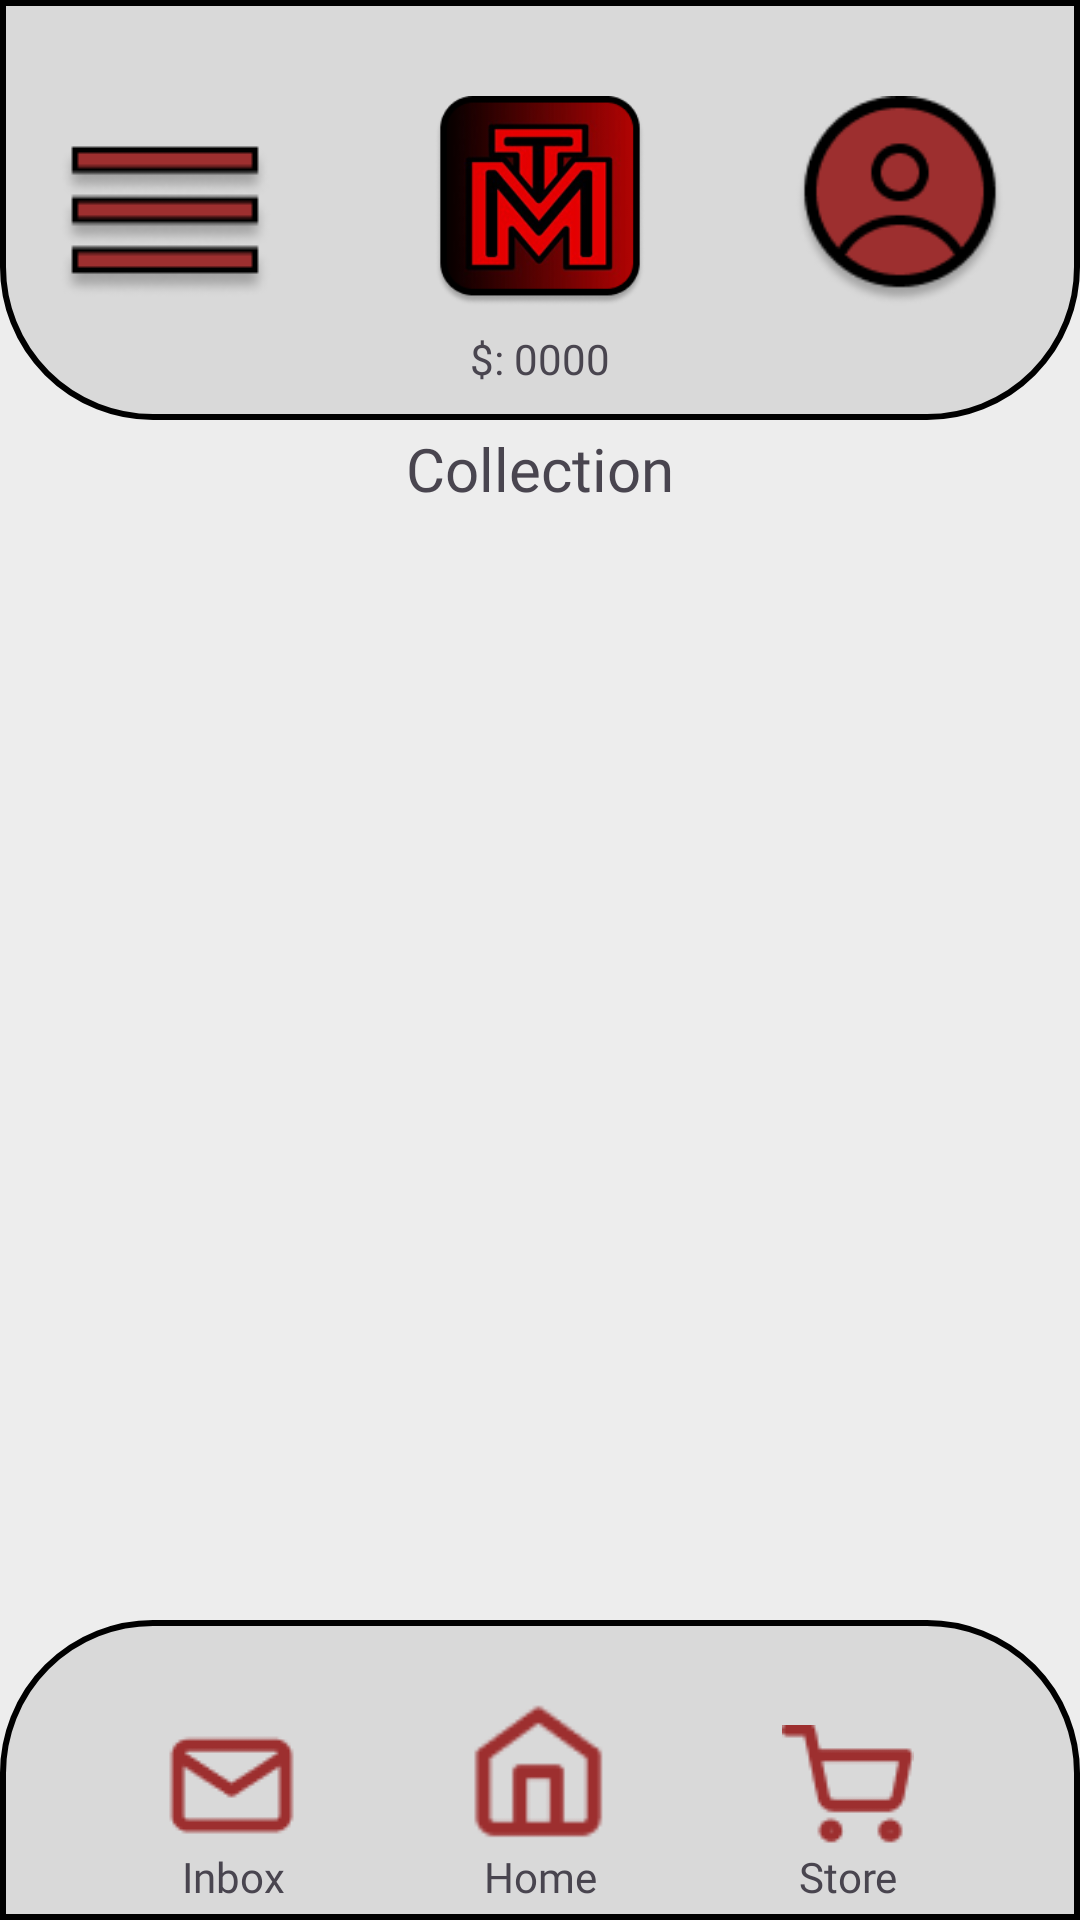

This screen was rendered from an Android layout file. Write that file and the resources it references.
<!-- AndroidManifest.xml: application theme Theme.MonsTiers -->
<!-- res/layout/activity_card_collection.xml -->
<?xml version="1.0" encoding="utf-8"?>
<androidx.constraintlayout.widget.ConstraintLayout xmlns:android="http://schemas.android.com/apk/res/android"
    xmlns:app="http://schemas.android.com/apk/res-auto"
    xmlns:tools="http://schemas.android.com/tools"
    android:id="@+id/main"
    android:layout_width="match_parent"
    android:layout_height="match_parent"
    android:background="#EDEDED"
    android:backgroundTint="#EDEDED"
    tools:context=".card_collection_activity">

    <ImageView
        android:id="@+id/imageView5"
        android:layout_width="0dp"
        android:layout_height="140dp"
        app:layout_constraintEnd_toEndOf="parent"
        app:layout_constraintHorizontal_bias="0.0"
        app:layout_constraintStart_toStartOf="parent"
        app:layout_constraintTop_toTopOf="parent"
        app:srcCompat="@drawable/ui_background_top" />

    <ImageView
        android:id="@+id/imageViewLogo"
        android:layout_width="70dp"
        android:layout_height="70dp"
        android:layout_marginTop="32dp"
        app:layout_constraintEnd_toEndOf="parent"
        app:layout_constraintStart_toStartOf="parent"
        app:layout_constraintTop_toTopOf="parent"
        app:srcCompat="@drawable/mticon_1" />

    <TextView
        android:id="@+id/textViewPlayerMoney"
        android:layout_width="wrap_content"
        android:layout_height="wrap_content"
        android:layout_marginTop="8dp"
        android:fontFamily="@font/audiowide_regular"
        android:text="$: 0000"
        app:layout_constraintEnd_toEndOf="parent"
        app:layout_constraintStart_toStartOf="parent"
        app:layout_constraintTop_toBottomOf="@+id/imageViewLogo" />

    <ImageView
        android:id="@+id/imageViewProfilePicButton"
        android:layout_width="70dp"
        android:layout_height="70dp"
        android:layout_marginStart="50dp"
        android:layout_marginTop="32dp"
        app:layout_constraintStart_toEndOf="@+id/imageViewLogo"
        app:layout_constraintTop_toTopOf="parent"
        app:srcCompat="@drawable/profile_avatar" />

    <ImageView
        android:id="@+id/imageViewHamburger"
        android:layout_width="wrap_content"
        android:layout_height="wrap_content"
        android:layout_marginTop="30dp"
        android:layout_marginEnd="50dp"
        app:layout_constraintEnd_toStartOf="@+id/imageViewLogo"
        app:layout_constraintTop_toTopOf="parent"
        app:srcCompat="@drawable/hamburger_menu" />

    <ImageView
        android:id="@+id/imageView10"
        android:layout_width="0dp"
        android:layout_height="100dp"
        app:layout_constraintBottom_toBottomOf="parent"
        app:layout_constraintEnd_toEndOf="parent"
        app:layout_constraintHorizontal_bias="0.0"
        app:layout_constraintStart_toStartOf="parent"
        app:srcCompat="@drawable/ui_background_bottom" />

    <ImageView
        android:id="@+id/imageViewHomeButton"
        android:layout_width="50dp"
        android:layout_height="50dp"
        android:layout_marginBottom="24dp"
        app:layout_constraintBottom_toBottomOf="parent"
        app:layout_constraintEnd_toEndOf="parent"
        app:layout_constraintStart_toStartOf="parent"
        app:srcCompat="@drawable/home_icon" />

    <ImageView
        android:id="@+id/imageViewInboxButton"
        android:layout_width="wrap_content"
        android:layout_height="wrap_content"
        android:layout_marginBottom="24dp"
        app:layout_constraintBottom_toBottomOf="parent"
        app:layout_constraintEnd_toStartOf="@+id/imageViewHomeButton"
        app:layout_constraintStart_toStartOf="parent"
        app:srcCompat="@drawable/mail_icon" />

    <ImageView
        android:id="@+id/imageViewStoreButton"
        android:layout_width="wrap_content"
        android:layout_height="wrap_content"
        android:layout_marginBottom="24dp"
        app:layout_constraintBottom_toBottomOf="parent"
        app:layout_constraintEnd_toEndOf="@+id/imageView10"
        app:layout_constraintStart_toEndOf="@+id/imageViewHomeButton"
        app:srcCompat="@drawable/shopping_cart_icon" />

    <TextView
        android:id="@+id/textView6"
        android:layout_width="wrap_content"
        android:layout_height="wrap_content"
        android:fontFamily="@font/audiowide_regular"
        android:text="Inbox"
        app:layout_constraintEnd_toEndOf="@+id/imageViewInboxButton"
        app:layout_constraintStart_toStartOf="@+id/imageViewInboxButton"
        app:layout_constraintTop_toBottomOf="@+id/imageViewInboxButton" />

    <TextView
        android:id="@+id/textView7"
        android:layout_width="wrap_content"
        android:layout_height="wrap_content"
        android:fontFamily="@font/audiowide_regular"
        android:text="Home"
        app:layout_constraintEnd_toEndOf="@+id/imageViewHomeButton"
        app:layout_constraintStart_toStartOf="@+id/imageViewHomeButton"
        app:layout_constraintTop_toBottomOf="@+id/imageViewHomeButton" />

    <TextView
        android:id="@+id/textView8"
        android:layout_width="wrap_content"
        android:layout_height="wrap_content"
        android:fontFamily="@font/audiowide_regular"
        android:text="Store"
        app:layout_constraintEnd_toEndOf="@+id/imageViewStoreButton"
        app:layout_constraintStart_toStartOf="@+id/imageViewStoreButton"
        app:layout_constraintTop_toBottomOf="@+id/imageViewStoreButton" />

    <androidx.recyclerview.widget.RecyclerView
        android:id="@+id/recyclerViewCollection"
        android:layout_width="0dp"
        android:layout_height="0dp"
        android:layout_marginStart="16dp"
        android:layout_marginTop="32dp"
        android:layout_marginEnd="16dp"
        android:layout_marginBottom="32dp"
        app:layout_constraintBottom_toTopOf="@+id/imageView10"
        app:layout_constraintEnd_toEndOf="parent"
        app:layout_constraintStart_toStartOf="parent"
        app:layout_constraintTop_toBottomOf="@+id/imageView5" />

    <TextView
        android:id="@+id/textView10"
        android:layout_width="wrap_content"
        android:layout_height="wrap_content"
        android:text="Collection"
        android:textSize="20dp"
        android:fontFamily="@font/audiowide_regular"
        app:layout_constraintBottom_toTopOf="@+id/recyclerViewCollection"
        app:layout_constraintEnd_toEndOf="parent"
        app:layout_constraintStart_toStartOf="parent"
        app:layout_constraintTop_toBottomOf="@+id/imageView5" />

</androidx.constraintlayout.widget.ConstraintLayout>
<!-- resources referenced by this layout -->
<resources>
  <!-- drawable hamburger_menu: png bitmap (drawable, 2531 bytes) -->
  <!-- drawable home_icon: png bitmap (drawable, 818 bytes) -->
  <!-- drawable mail_icon: png bitmap (drawable, 819 bytes) -->
  <!-- drawable mticon_1: png bitmap (drawable, 23740 bytes) -->
  <!-- drawable profile_avatar: png bitmap (drawable, 4765 bytes) -->
  <!-- drawable shopping_cart_icon: png bitmap (drawable, 929 bytes) -->
  <!-- drawable ui_background_bottom (drawable) -->
  <shape xmlns:android="http://schemas.android.com/apk/res/android">
      <solid android:color="#D9D9D9"/>
      <corners
          android:bottomLeftRadius="0dp"
          android:bottomRightRadius="0dp"
          android:topLeftRadius="50dp"
          android:topRightRadius="50dp"/>
      <padding
          android:left="10dp"
          android:top="10dp"
          android:right="10dp"
          android:bottom="10dp"/>
      <stroke
          android:width="2dp"
          android:color="#000000"/>
      <shadow
          android:color="#55000000"
          android:radius="4dp"/>
  </shape>
  <!-- drawable ui_background_top (drawable) -->
  <shape xmlns:android="http://schemas.android.com/apk/res/android">
      <solid android:color="#D9D9D9"/>
      <corners
          android:bottomLeftRadius="50dp"
          android:bottomRightRadius="50dp"
          android:topLeftRadius="0dp"
          android:topRightRadius="0dp"/>
      <padding
          android:left="10dp"
          android:top="10dp"
          android:right="10dp"
          android:bottom="10dp"/>
      <stroke
          android:width="2dp"
          android:color="#000000"/>
      <shadow
          android:color="#55000000"
          android:radius="4dp"/>
  </shape>
  <style name="Theme.MonsTiers" parent="Base.Theme.MonsTiers" />
  <style name="Base.Theme.MonsTiers" parent="Theme.Material3.DayNight.NoActionBar">
          
          
      </style>
</resources>
